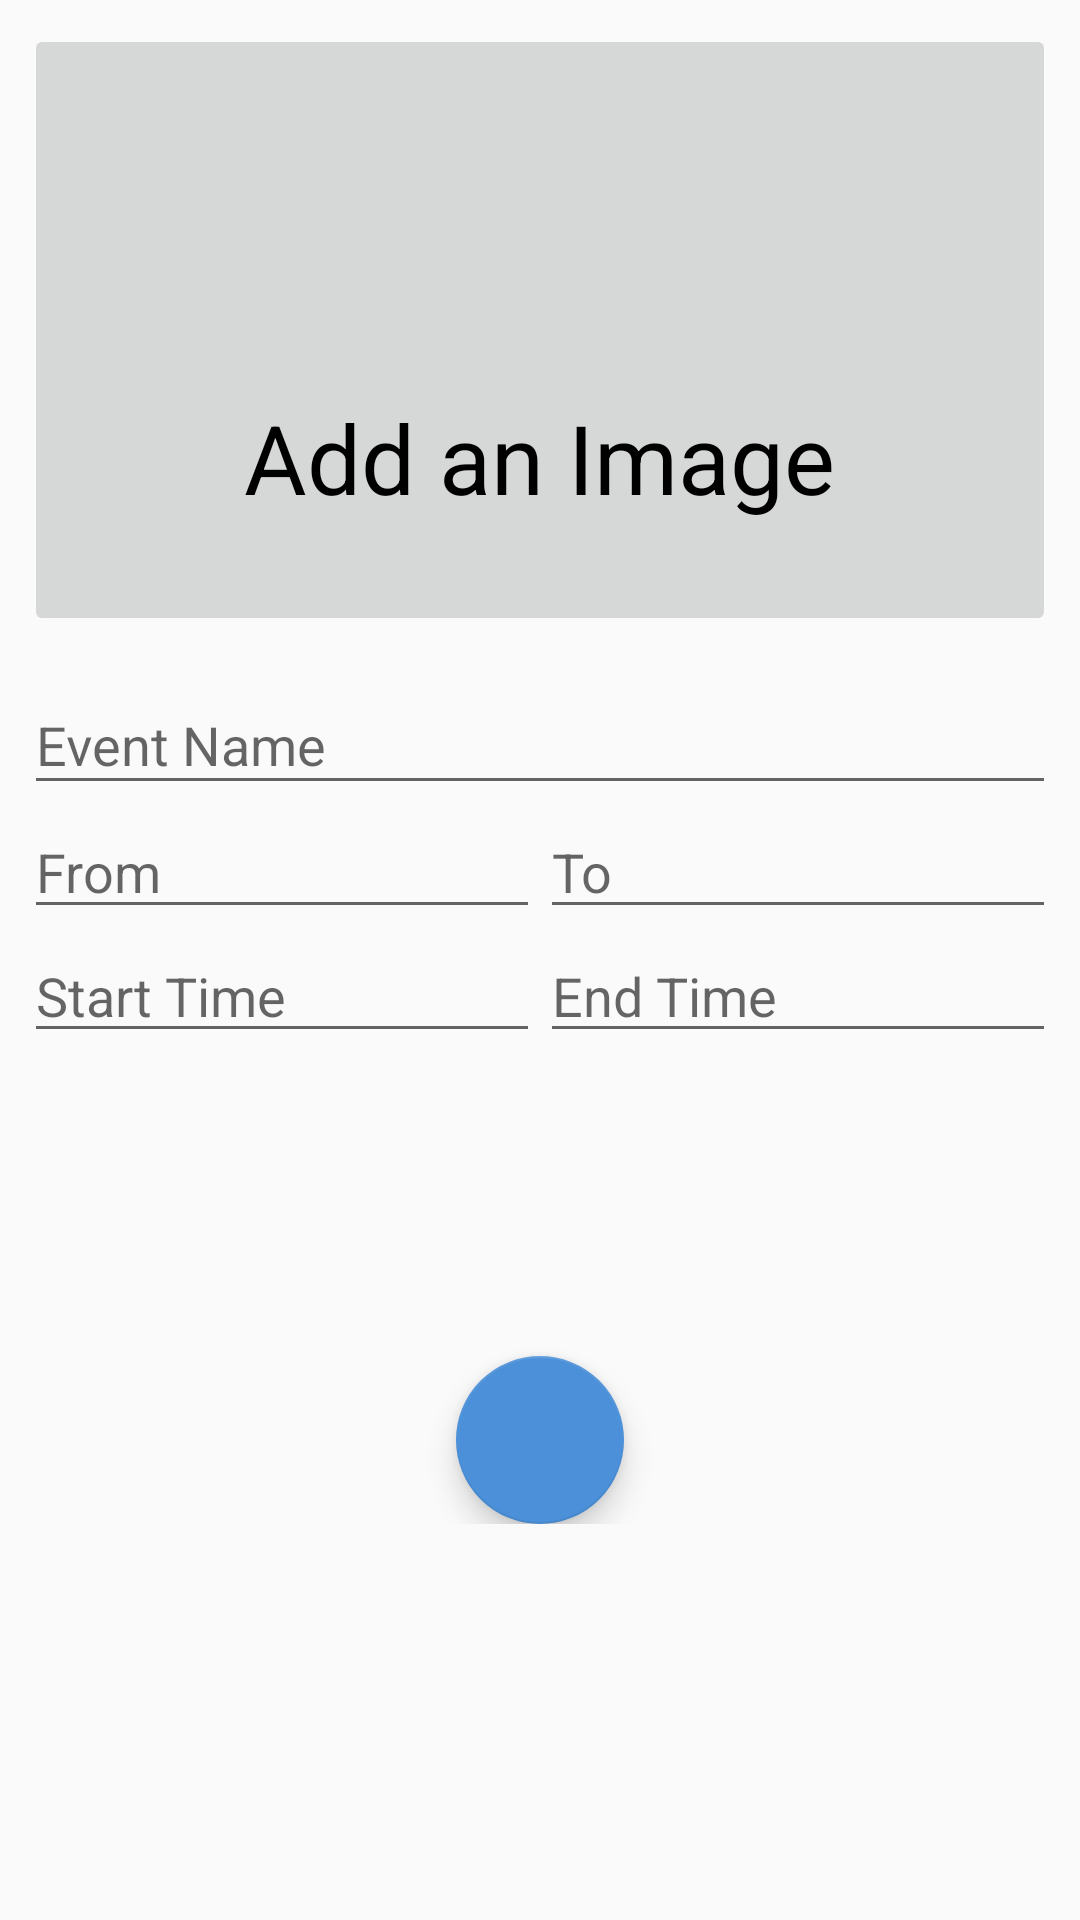

Here is an Android app screen rendered from its layout file. Give the layout XML and the strings, colors and styles it references.
<!-- AndroidManifest.xml: application theme AppTheme -->
<!-- res/layout/fragment_create_event.xml -->
<ScrollView xmlns:android="http://schemas.android.com/apk/res/android"
    xmlns:tools="http://schemas.android.com/tools"
    android:id="@+id/create_event_container"
    android:layout_width="match_parent"
    android:layout_height="match_parent"
    android:padding="8dp"
    android:scrollbars="none"
    tools:context=".CreateEventFragment">

    <RelativeLayout
        android:layout_width="match_parent"
        android:layout_height="500dp">

        <ImageButton
            android:id="@+id/create_event_image"
            android:layout_width="match_parent"
            android:layout_height="204dp"
            android:scaleType="center"
            android:src="@drawable/ic_camera_black_24dp" />

        <android.support.design.widget.TextInputLayout
            android:id="@+id/create_event_input_layout"
            android:layout_width="match_parent"
            android:layout_height="match_parent"
            android:layout_below="@id/create_event_image"
            android:layout_marginTop="4dp">

            <EditText
                android:id="@+id/edit_text_create_event_name"
                android:layout_width="match_parent"
                android:layout_height="wrap_content"
                android:hint="Event Name"
                android:inputType="text"
                android:textColorHint="#000" />

            <LinearLayout
                android:id="@+id/date_container"
                android:layout_width="match_parent"
                android:layout_height="match_parent">

                <EditText
                    android:id="@+id/edit_text_start_date"
                    android:layout_width="0dp"
                    android:layout_height="wrap_content"
                    android:layout_weight="1"
                    android:hint="From" />

                <EditText
                    android:id="@+id/edit_text_end_date"
                    android:layout_width="0dp"
                    android:layout_height="wrap_content"
                    android:layout_weight="1"
                    android:hint="To" />

            </LinearLayout>

            <LinearLayout
                android:id="@+id/time_container"
                android:layout_width="match_parent"
                android:layout_height="match_parent">

                <EditText
                    android:id="@+id/edit_text_start_time"
                    android:layout_width="0dp"
                    android:layout_height="wrap_content"
                    android:layout_weight="1"
                    android:hint="Start Time" />

                <EditText
                    android:id="@+id/edit_text_end_time"
                    android:layout_width="0dp"
                    android:layout_height="wrap_content"
                    android:layout_weight="1"
                    android:hint="End Time" />

            </LinearLayout>

        </android.support.design.widget.TextInputLayout>

        <android.support.design.widget.FloatingActionButton
            android:id="@+id/create_event_fab"
            android:layout_width="match_parent"
            android:layout_height="wrap_content"
            android:layout_alignParentBottom="true"
            android:layout_centerHorizontal="true"
            android:src="@drawable/ic_menu_send" />

        <TextView
            android:id="@+id/textView"
            android:layout_width="wrap_content"
            android:layout_height="wrap_content"
            android:layout_above="@+id/create_event_input_layout"
            android:layout_centerHorizontal="true"
            android:layout_marginBottom="38dp"
            android:text="Add an Image"
            android:textColor="#000"
            android:textSize="32sp" />

    </RelativeLayout>

</ScrollView>
<!-- resources referenced by this layout -->
<resources>
  <style name="AppTheme" parent="Theme.AppCompat.Light.NoActionBar">
  
          
          <item name="colorPrimary">@color/colorPrimaryDark</item>
          <item name="colorPrimaryDark">#6E6D6D</item>
          <item name="colorAccent">@color/colorAccent</item>
          <item name="android:textColorPrimary">@color/textColorPrimary</item>
          <item name="android:windowActionBarOverlay">true</item>
  
      </style>
  <color name="colorPrimaryDark">#030303</color>
  <color name="colorAccent">#4b90d8</color>
  <color name="textColorPrimary">#030303</color>
</resources>
